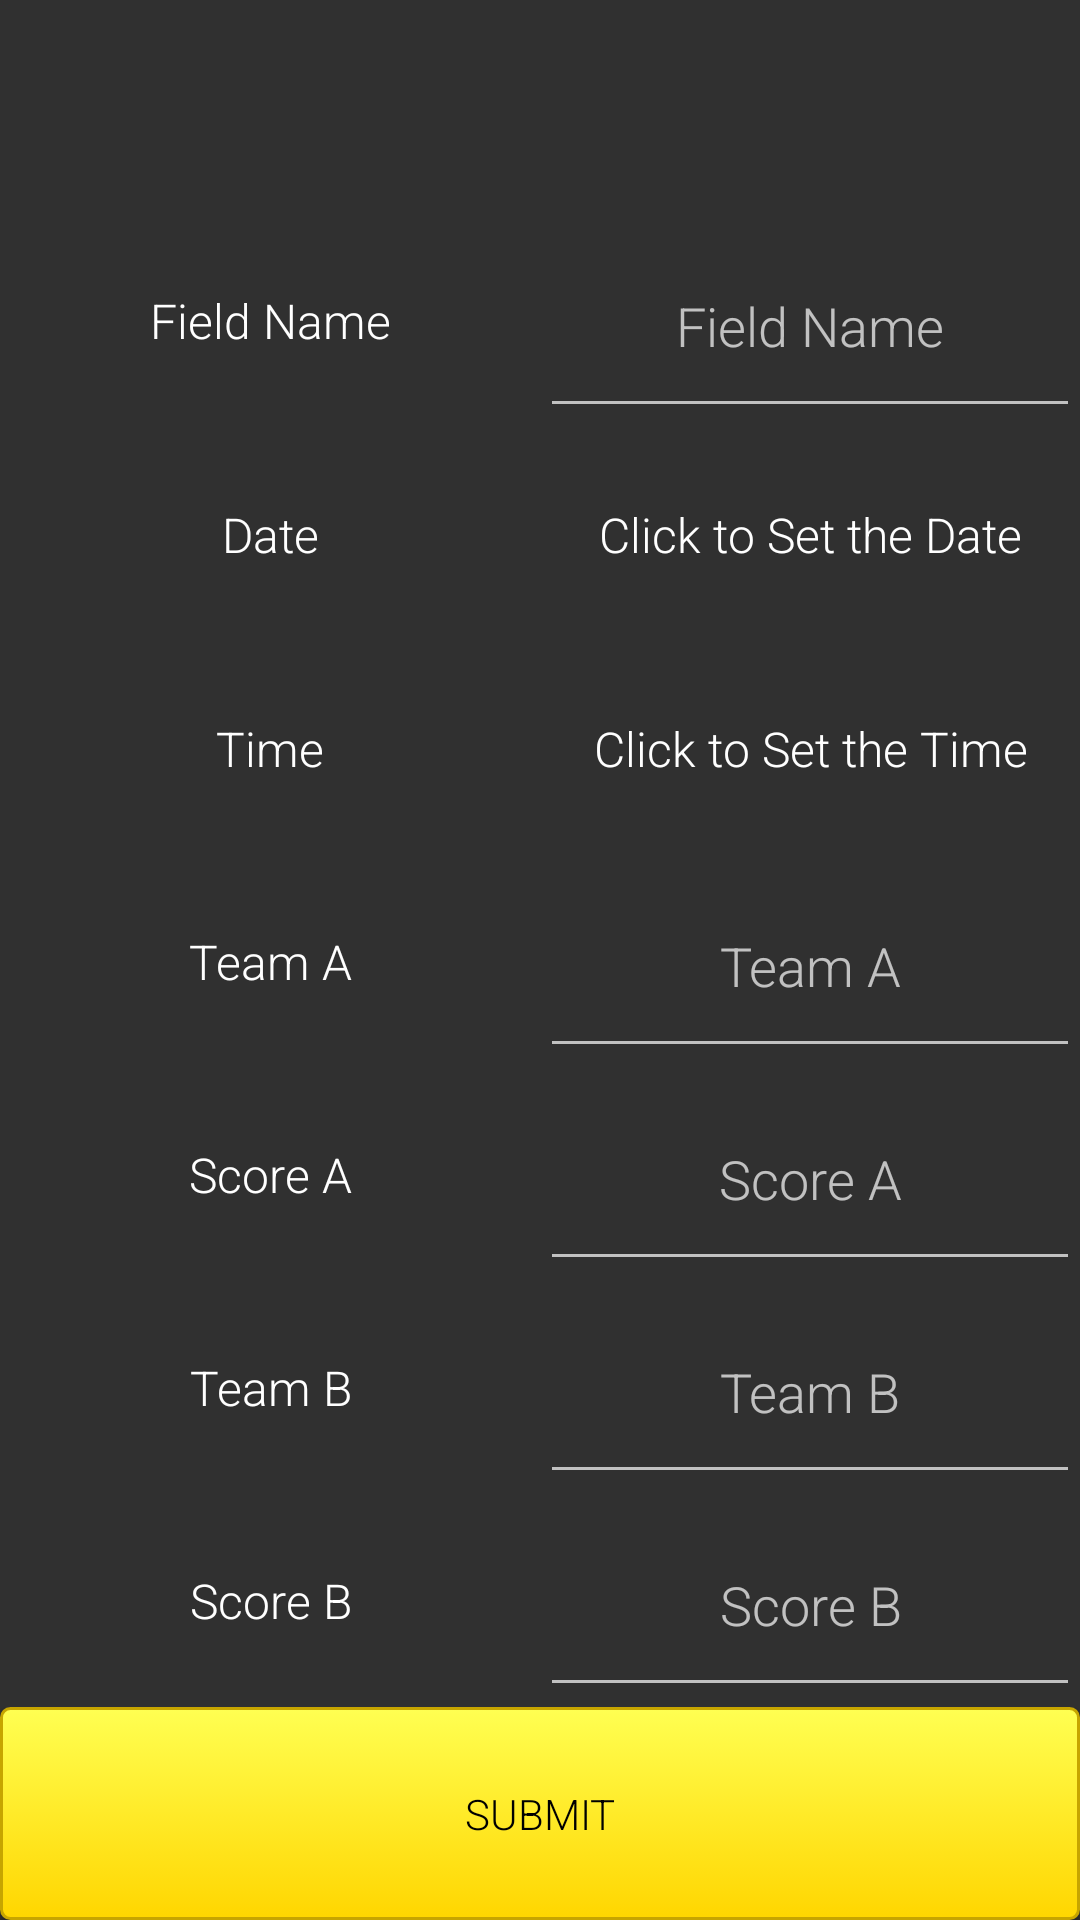

Write the Android layout XML for this screen, with the resource values it uses.
<!-- AndroidManifest.xml: application theme TournamentorTheme -->
<!-- res/layout/dialog_edit_match.xml -->
<?xml version="1.0" encoding="utf-8"?>
<LinearLayout xmlns:android="http://schemas.android.com/apk/res/android"
    xmlns:app="http://schemas.android.com/apk/res-auto"
    android:layout_width="match_parent"
    android:layout_height="match_parent"
    android:orientation="vertical">

    <LinearLayout
        android:layout_width="match_parent"
        android:layout_height="match_parent"
        android:layout_weight="1"
        android:orientation="horizontal">

        <TextView
            android:id="@+id/textView347"
            android:layout_width="match_parent"
            android:layout_height="match_parent"
            android:layout_weight="1"
            android:text="  " />
    </LinearLayout>

    <LinearLayout
        android:layout_width="match_parent"
        android:layout_height="match_parent"
        android:layout_weight="1"
        android:orientation="horizontal">

        <TextView
            android:id="@+id/textView29"
            android:layout_width="match_parent"
            android:layout_height="match_parent"
            android:gravity="center"
            android:layout_weight="1"
            android:text="Field Name"
            android:textAlignment="center"
            android:textAppearance="@style/TextAppearance.AppCompat.Menu" />

        <EditText
            android:id="@+id/edit_field_name"
            android:layout_width="match_parent"
            android:layout_height="match_parent"
            android:layout_weight="1"
            android:gravity="center"
            android:hint="Field Name"
            android:inputType="textPersonName"
            android:textAlignment="center" />
    </LinearLayout>

    <LinearLayout
        android:layout_width="match_parent"
        android:layout_height="match_parent"
        android:layout_weight="1"
        android:orientation="horizontal">

        <TextView
            android:id="@+id/textView19"
            android:layout_width="match_parent"
            android:layout_height="match_parent"
            android:gravity="center"
            android:textAlignment="center"
            android:layout_weight="1"
            android:text="Date"
            android:textAppearance="@style/TextAppearance.AppCompat.Menu" />

        <TextView
            android:id="@+id/edit_match_date"
            android:layout_width="match_parent"
            android:layout_height="match_parent"
            android:layout_below="@+id/textView19"
            android:layout_gravity="center"
            android:textAlignment="center"
            android:layout_weight="1"
            android:gravity="center"
            android:textSize="16dp"
            android:text="Click to Set the Date"
            android:textAppearance="@style/TextAppearance.AppCompat.Large" />

    </LinearLayout>

    <LinearLayout
        android:layout_width="match_parent"
        android:layout_height="match_parent"
        android:layout_weight="1"
        android:orientation="horizontal">

        <TextView
            android:id="@+id/Time"
            android:layout_width="match_parent"
            android:layout_height="match_parent"
            android:gravity="center"
            android:textAlignment="center"
            android:layout_weight="1"
            android:text="Time"
            android:textAppearance="@style/TextAppearance.AppCompat.Menu" />

        <TextView
            android:id="@+id/edit_match_time"
            android:layout_width="match_parent"
            android:layout_height="match_parent"
            android:layout_gravity="center"
            android:layout_weight="1"
            android:text="Click to Set the Time"
            android:gravity="center"
            android:textSize="16dp"
            android:textAlignment="center"
            android:textAppearance="@style/TextAppearance.AppCompat.Large" />
    </LinearLayout>

    <LinearLayout
        android:layout_width="match_parent"
        android:layout_height="match_parent"
        android:layout_weight="1"
        android:orientation="horizontal">

        <TextView

            android:layout_width="match_parent"
            android:layout_height="match_parent"
            android:layout_below="@+id/edit_match_time"
            android:gravity="center"
            android:layout_weight="1"
            android:text="Team A"
            android:textAlignment="center"
            android:textAppearance="@style/TextAppearance.AppCompat.Menu" />

        <EditText
            android:id="@+id/edit_team_A"
            android:layout_width="match_parent"
            android:layout_height="match_parent"
            android:layout_gravity="center"
            android:gravity="center"
            android:textAlignment="center"
            android:layout_weight="1"
            android:hint="Team A"
            android:inputType="textPersonName" />
    </LinearLayout>

    <LinearLayout
        android:layout_width="match_parent"
        android:layout_height="match_parent"
        android:layout_weight="1"
        android:orientation="horizontal">

        <TextView
            android:id="@+id/textView20"
            android:layout_width="match_parent"
            android:layout_height="match_parent"
            android:layout_below="@+id/edit_match_time"
            android:layout_weight="1"
            android:gravity="center"
            android:text="Score A"
            android:textAlignment="center"
            android:textAppearance="@style/TextAppearance.AppCompat.Menu" />

        <EditText
            android:id="@+id/edit_score_A"
            android:layout_width="match_parent"
            android:layout_height="match_parent"
            android:layout_gravity="center"
            android:layout_weight="1"
            android:gravity="center"
            android:hint="Score A"
            android:inputType="textPersonName"
            android:textAlignment="center" />
    </LinearLayout>

    <LinearLayout
        android:layout_width="match_parent"
        android:layout_height="match_parent"
        android:layout_weight="1"
        android:orientation="horizontal">

        <TextView

            android:layout_width="match_parent"
            android:layout_height="match_parent"
            android:gravity="center"
            android:layout_weight="1"
            android:text="Team B"
            android:textAlignment="center"
            android:textAppearance="@style/TextAppearance.AppCompat.Menu" />

        <EditText
            android:id="@+id/edit_team_B"
            android:layout_width="match_parent"
            android:layout_height="match_parent"
            android:layout_weight="1"
            android:ems="10"
            android:gravity="center"
            android:hint="Team B"
            android:inputType="textPersonName"
            android:textAlignment="center" />

    </LinearLayout>

    <LinearLayout
        android:layout_width="match_parent"
        android:layout_height="match_parent"
        android:layout_weight="1"
        android:orientation="horizontal">

        <TextView
            android:id="@+id/textView22"
            android:layout_width="match_parent"
            android:layout_height="match_parent"
            android:layout_weight="1"
            android:gravity="center"
            android:text="Score B"
            android:textAlignment="center"
            android:textAppearance="@style/TextAppearance.AppCompat.Menu" />

        <EditText
            android:id="@+id/edit_score_B"
            android:layout_width="match_parent"
            android:layout_height="match_parent"
            android:layout_weight="1"
            android:ems="10"
            android:gravity="center"
            android:hint="Score B"
            android:inputType="textPersonName"
            android:textAlignment="center" />

    </LinearLayout>

    <LinearLayout
        android:layout_width="match_parent"
        android:layout_height="match_parent"
        android:layout_weight="1"
        android:orientation="horizontal">

        <Button
            android:id="@+id/edit_game_button"
            android:layout_width="match_parent"
            android:layout_height="match_parent"
            android:layout_gravity="center"
            android:layout_weight="1"
            android:text="submit"
            android:textColor="@color/colorBlack"
            android:background="@drawable/button_design"/>
    </LinearLayout>

</LinearLayout>
<!-- resources referenced by this layout -->
<resources>
  <color name="colorBlack">#000000</color>
  <!-- drawable button_design (drawable) -->
  <?xml version="1.0" encoding="utf-8"?>
  <selector xmlns:android="http://schemas.android.com/apk/res/android">
      <item android:state_pressed="true" >
          <shape android:shape="rectangle"  >
              <corners android:radius="3dip" />
              <stroke android:width="1dip" android:color="@color/secondaryColor" />
              <gradient android:angle="-90" android:startColor="@color/secondaryDarkColor" android:endColor="@color/secondaryLightColor"  />
          </shape>
      </item>
      <item android:state_focused="true">
          <shape android:shape="rectangle"  >
              <corners android:radius="3dip" />
              <stroke android:width="1dip" android:color="@color/secondaryDarkColor" />
              <solid android:color="@color/secondaryColor"/>
          </shape>
      </item>
      <item >
          <shape android:shape="rectangle"  >
              <corners android:radius="3dip" />
              <stroke android:width="1dip" android:color="@color/secondaryDarkColor" />
              <gradient android:angle="-90" android:startColor="@color/secondaryLightColor" android:endColor="@color/secondaryColor" />
          </shape>
      </item>
  
  </selector>
  <style name="TournamentorTheme" parent="Theme.AppCompat.NoActionBar">
          <item name="colorAccent">@android:color/holo_orange_dark</item>
          <item name="android:fontFamily">sans-serif-light</item>
      </style>
  <color name="secondaryColor">#ffd600</color>
  <color name="secondaryDarkColor">#c7a500</color>
  <color name="secondaryLightColor">#ffff52</color>
</resources>
